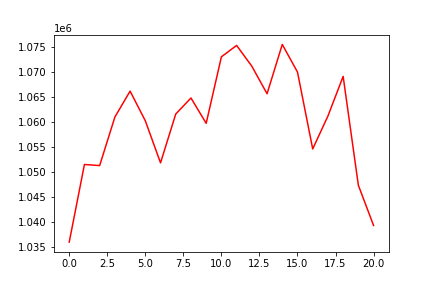

The data file committed next to this chart (first rows):
, 0
0, 1035933
1, 1051458
2, 1051239
3, 1060939
4, 1066132
5, 1060191
6, 1051785
7, 1061547
8, 1064753
9, 1059692
10, 1072987
11, 1075267
12, 1071105
13, 1065605
14, 1075463
15, 1069942
16, 1054569
17, 1061145
18, 1069074
19, 1047300
20, 1039256
